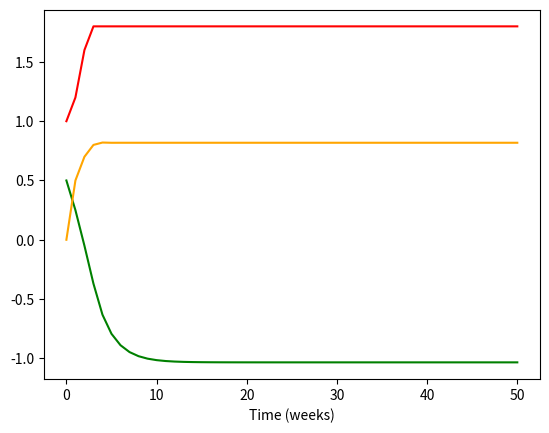

The matplotlib source for this figure:
"""
Mathematical Model for addiction as described by Grasman et al
S = self control, quantified by variable U.
C = state variable (undermines S); craving
E = societal measures (random Possion distribution)
A = addiction (frequency of addictive action), A = q*V
V = addiction vulnerability (V = 0 if C - S - E < 0 || V = 1 if C - S - E > 0), V = min(1, max(0, C - S - E))
lambda = impact of A on C; lambda(t) represents frequency of event in given time. Poisson distribution represents the probability of it happening in a given time.
independent occuring at a known frequency.
t = time, unit is week
constants
b = constant of proportionality of the impact of  A; 'cue sensitivity'
p = proportionality constant as a psychological resilience parameter
q = value of A that corresponds with an extremely high consumption level added over one week
d = unlearning parameter, 0 < d < 1
h
q
for specific case of alcohol addiction,
maximum capacity for S: maxS = 0.5
d = 0.2
b = 0.5
q = 0.8
p = 0.4
h/2 = k*q/2 = p*maxS/2, so
h = 0.2
k = 0.25
"""
import numpy as np
import matplotlib.pyplot as plt

#define constants
maxCapS = 0.5
d = 0.2
b = 0.5
h = 0.2
k = 0.25
q = 0.8
p = 0.4


def min(a, b):
    if a > b:
        return b
    return a

def max(a, b):
    if a > b:
        return a
    return b

# A(t) = q * V  + f(R(lambda(t));q)    //// poissoin is [0,3] with the poisson distribution
def A(t):
    return q * min(1, max(0, (C(t) - S(t) - E(t)))) + 1

# C(t) = C(t-1) + b*min(1, 1 - C(t-1))*A(t - 1) - d * C(t-1), C(0)
listC = [0]
def C(t):
    if len(listC) > t:
        return listC[t]
    else:
        listC.append(C(t-1) + b * min(1, 1- C(t-1)) * A(t - 1) - d * C(t-1))
    return listC[t]

# S(t) = S(t-1) + p * max(0, maxCapS - S(t-1)) - h * C(t - 1) - k *A (t - 1),  S(0) = maxCapS
listS = [maxCapS]
def S(t):
    if len(listS) > t:
        return listS[t]
    else:
        listS.append(S(t-1) + p * max(0, maxCapS - S(t-1)) - h * C(t-1) - k * A(t-1))
        return listS[t]

#for lambda and E, let's just use equation (6) and assume lambda = 0.5 and E = 0
def _lambda(t):
    return 0.25

def E(t):
    return 0

listA = []

for t in range(0,51):
    addiction =  A(t)
    listA.append(addiction)


print(listA)
print(listC)
print(listS)

axisT = np.linspace(0, 50, 51)
plt.plot(axisT, listS, 'green')
plt.plot(axisT, listA, 'red')
plt.plot(axisT, listC, 'orange')
plt.xlabel("Time (weeks)")
plt.show()